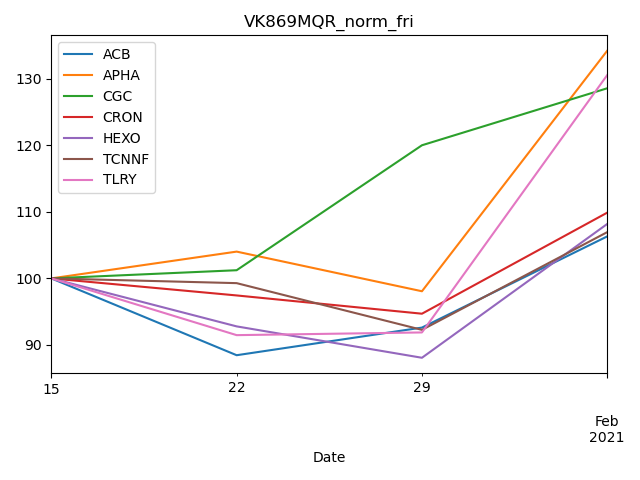

The file beside this chart, header and first rows:
Date, ACB, APHA, CGC, CRON, HEXO, TCNNF, TLRY
2021-01-15, 100.0, 100.0, 100.0, 100.0, 100.0, 100.0, 100.0
2021-01-22, 88.46, 104, 101.2, 97.44, 92.79, 99.29, 91.47
2021-01-29, 92.61, 98.07, 120, 94.69, 88.07, 92.27, 91.88
2021-02-05, 106.3, 134.2, 128.6, 109.9, 108.2, 107, 130.6
